Photos from the image-classification dataset "dataset_stratified_split" in the GitHub repository T3rrybl3/peach-onion-classifier. Its 3 classes are: brown onion, purple onion, peach.

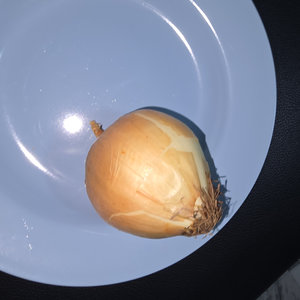
Label: brown onion

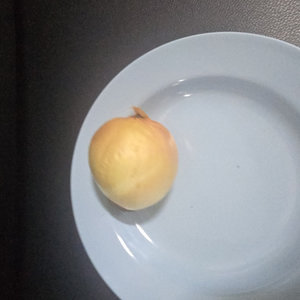
Label: brown onion

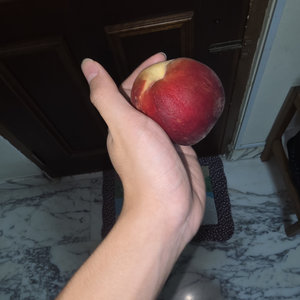
Label: peach

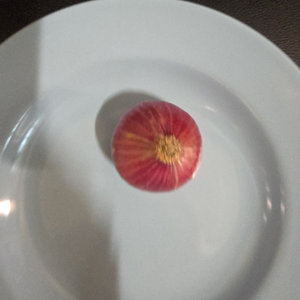
Label: purple onion

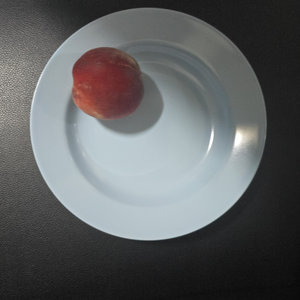
Label: peach

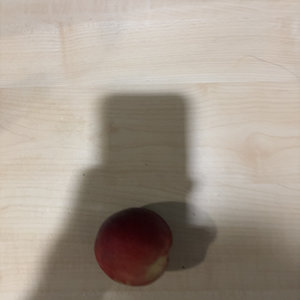
Label: peach
